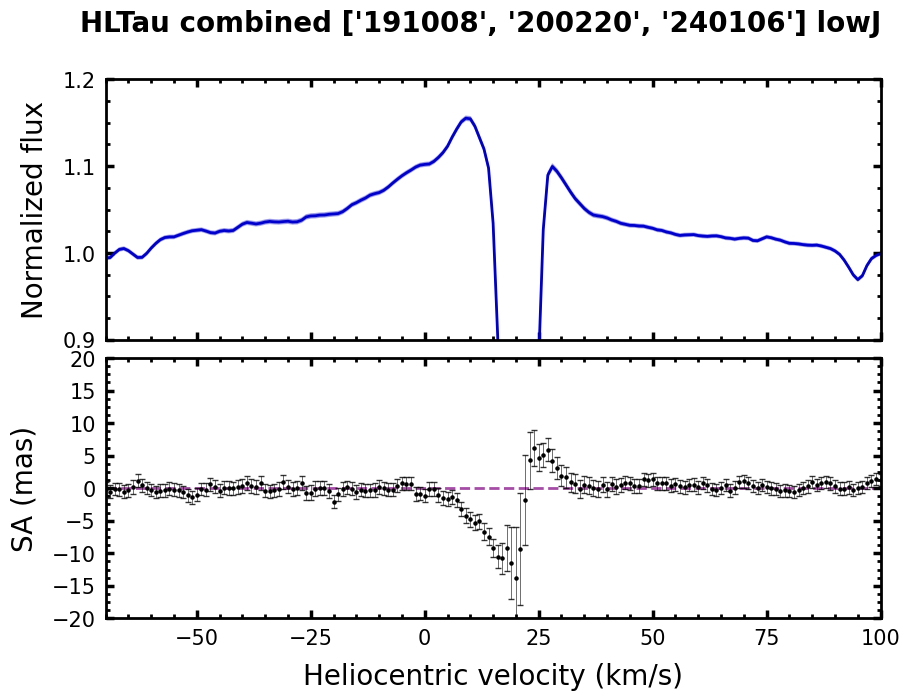

The table this chart was drawn from, first rows:
# Combination of lowJ over dates ['19100…, '200220', '240106']
Vhelio, flux, err_flux, SA, err_SA
-150, 0.9892, 0.0018, 0.504, 0.987
-149, 0.9884, 0.0018, 1.134, 0.986
-148, 0.9888, 0.0018, 1.107, 0.978
-147, 0.9908, 0.0018, 0.835, 0.979
-146, 0.9935, 0.0018, 0.259, 0.978
-145, 0.9950, 0.0018, 0.148, 0.979
-144, 0.9964, 0.0018, 0.388, 0.976
-143, 0.9965, 0.0018, -0.058, 0.978
-142, 0.9953, 0.0018, -0.872, 0.987
-141, 0.9948, 0.0018, -1.209, 0.999
-140, 0.9951, 0.0019, -1.568, 1.000
-139, 0.9963, 0.0019, -1.223, 0.996
-138, 0.9978, 0.0019, 0.377, 0.993
-137, 0.9988, 0.0018, 0.760, 1.005
-136, 0.9981, 0.0018, 0.519, 1.009
-135, 0.9970, 0.0018, -0.152, 1.000
-134, 0.9968, 0.0018, -0.905, 0.997
-133, 0.9975, 0.0018, -0.664, 0.983
-132, 0.9982, 0.0018, -0.503, 0.959
-131, 0.9984, 0.0018, -0.503, 0.952
-130, 0.9982, 0.0018, 0.354, 0.954
-129, 0.9972, 0.0018, 0.037, 0.964
-128, 0.9963, 0.0018, 0.406, 0.957
-127, 0.9952, 0.0017, -0.261, 0.951
-126, 0.9955, 0.0017, -0.544, 0.935
-125, 0.9969, 0.0017, -0.222, 0.921
-124, 0.9969, 0.0017, -0.416, 0.918
-123, 0.9970, 0.0017, -0.198, 0.916
-122, 0.9971, 0.0017, 0.442, 0.915
-121, 0.9977, 0.0017, 0.692, 0.925
-120, 0.9977, 0.0017, 0.810, 0.931
-119, 0.9972, 0.0017, 1.200, 0.935
-118, 0.9963, 0.0017, 1.034, 0.932
-117, 0.9966, 0.0017, 0.352, 0.929
-116, 0.9984, 0.0017, -0.118, 0.917
-115, 0.9991, 0.0017, -0.285, 0.901
-114, 0.9979, 0.0017, -0.356, 0.908
-113, 0.9973, 0.0017, 0.899, 0.913
-112, 0.9978, 0.0017, 0.228, 0.918
-111, 0.9985, 0.0017, -0.479, 0.916
-110, 0.9972, 0.0017, 0.043, 0.928
-109, 0.9945, 0.0017, 0.079, 0.939
-108, 0.9925, 0.0017, 0.173, 0.947
-107, 0.9928, 0.0017, 0.064, 0.938
-106, 0.9951, 0.0017, -0.032, 0.938
-105, 0.9973, 0.0017, -0.130, 0.935
-104, 0.9979, 0.0017, 0.275, 0.935
-103, 0.9985, 0.0017, -0.330, 0.932
-102, 0.9990, 0.0017, -0.868, 0.926
-101, 0.9994, 0.0017, 0.037, 0.928
-100, 1, 0.0017, 0.274, 0.929
-99.00, 1.001, 0.0017, 0.412, 0.922
-98.00, 1.002, 0.0017, -0.390, 0.932
-97.00, 1.002, 0.0017, -0.731, 0.941
-96.00, 1.003, 0.0017, -0.162, 0.945
-95.00, 1.003, 0.0018, -0.351, 0.935
-94.00, 1.004, 0.0018, -0.135, 0.927
-93.00, 1.004, 0.0018, 0.590, 0.930
-92.00, 1.004, 0.0018, 0.107, 0.954
... 242 more rows
